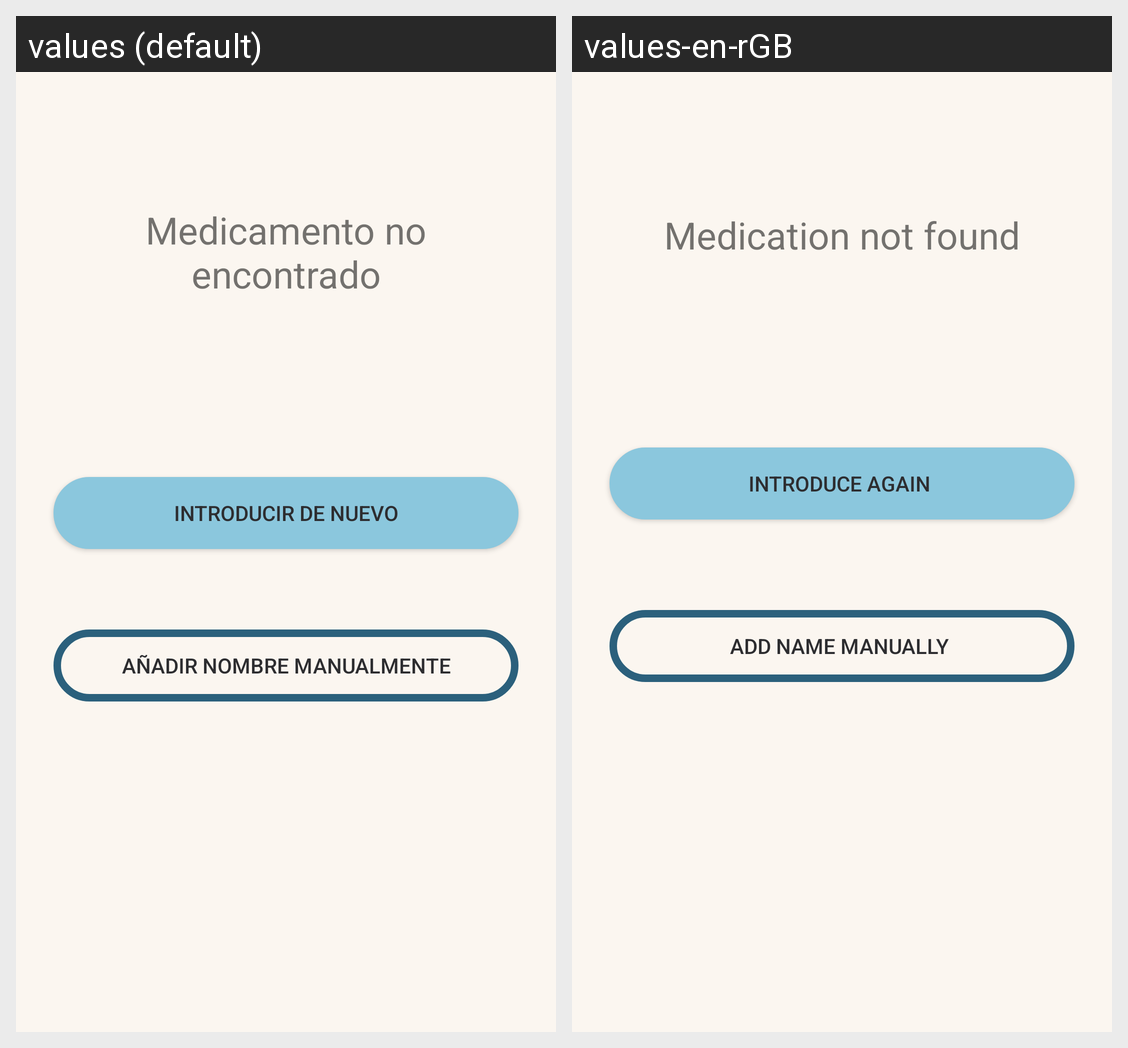

For this localized Android screen grid, give each drawn string resource with its value in every locale shown.
Android screen res/layout/activity_alert.xml rendered under 2 locales, left to right: values (default), values-en-rGB. Device: Nexus 5 (rendered at 1080×1920; each locale shown at half size, 540×960, under a caption strip naming it); theme AppTheme.
Strings drawn on this screen, with the default value and each locale's value (text and hints the layout hard-codes, and strings that could not be matched under every locale, appear in the picture but are not listed):

medicamento_no_encontrado
  values: Medicamento no encontrado
  values-en-rGB: Medication not found

a_adir_nombre_manualmente
  values: Añadir Nombre Manualmente
  values-en-rGB: Add Name Manually 

introducir_de_nuevo
  values: Introducir de nuevo
  values-en-rGB: Introduce again
